Run: headless pygame with SDL's dummy video driver; simulated clock (each Clock.tick advances the game by its frame time, no real sleeping); random seed 0; keys injected as events and as key.get_pressed() state; no mouse input; restart key RETURN tapped at the start of phases 3 and 4.
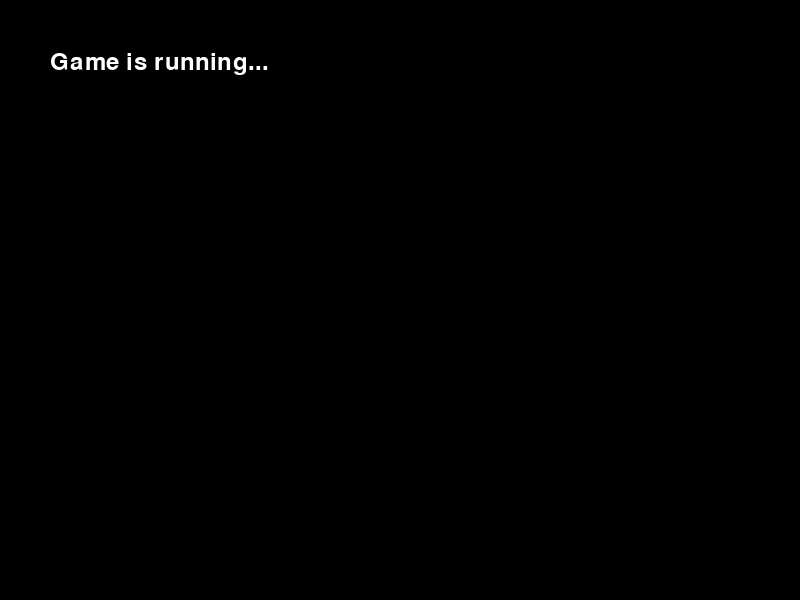
Frame 1 of 4 · flips 1–60 · no input
Frame 2 of 4 · flips 61–180 · tapped SPACE, RETURN · held RIGHT (→), D · screen unchanged from frame 1, image omitted
Frame 3 of 4 · flips 181–300 · tapped RETURN · held DOWN (↓), S · screen unchanged from frame 2, image omitted
Frame 4 of 4 · flips 301–420 · tapped RETURN · held LEFT (←), A, UP (↑), W · screen unchanged from frame 3, image omitted

The pygame program that drew these frames:

import pygame
import sys

# Initialize Pygame
pygame.init()

# Screen dimensions
SCREEN_WIDTH = 800
SCREEN_HEIGHT = 600
screen = pygame.display.set_mode((SCREEN_WIDTH, SCREEN_HEIGHT))
pygame.display.set_caption("Pause Menu")

# Colors
WHITE = (255, 255, 255)
BLACK = (0, 0, 0)
GRAY = (128, 128, 128)
RED = (255, 0, 0)
GREEN = (0, 255, 0)
BLUE = (0, 0, 255)

# Fonts
font = pygame.font.Font(None, 36)
small_font = pygame.font.Font(None, 24)  # Define small_font

# Keybinds (example)
player1_keybinds = {"up": pygame.K_w, "down": pygame.K_s, "left": pygame.K_a, "right": pygame.K_d}
player2_keybinds = {"up": pygame.K_UP, "down": pygame.K_DOWN, "left": pygame.K_LEFT, "right": pygame.K_RIGHT}

# Pause menu options
options = ["Change Keybinds", "Restart Level", "Main Menu", "Volume Control", "Exit Game"]
selected_option = 0

def draw_pause_menu():
    screen.fill(BLACK)
    for i, option in enumerate(options):
        color = GREEN if i == selected_option else WHITE
        text = font.render(option, True, color)
        text_rect = text.get_rect(center=(SCREEN_WIDTH // 2, SCREEN_HEIGHT // 2 + i * 40))
        screen.blit(text, text_rect)

def keybind_submenu(player_keybinds, player_number):
    """
    Handles the keybind submenu for a specific player.
    
    Args:
        player_keybinds (dict): The current keybinds for the player.
        player_number (int): The player number (1 or 2).
    
    Returns:
        dict: The updated keybinds for the player.
    """
    global current_action

    # Initialize the submenu
    submenu_active = True
    current_action = "up"  # Start with the "up" action

    while submenu_active:
        for event in pygame.event.get():
            if event.type == pygame.QUIT:
                pygame.quit()
                sys.exit()
            elif event.type == pygame.KEYDOWN:
                if event.key == pygame.K_ESCAPE:
                    submenu_active = False  # Exit the submenu
                else:
                    # Update the keybind for the current action
                    player_keybinds[current_action] = event.key
                    # Move to the next action
                    actions = list(player_keybinds.keys())
                    current_index = actions.index(current_action)
                    if current_index < len(actions) - 1:
                        current_action = actions[current_index + 1]
                    else:
                        submenu_active = False  # Exit after remapping all actions

        # Draw the submenu
        screen.fill(BLACK)
        title = font.render(f"Player {player_number} Keybinds", True, GREEN)
        screen.blit(title, (SCREEN_WIDTH // 2 - title.get_width() // 2, 50))

        y_offset = 150
        for action, key in player_keybinds.items():
            text = small_font.render(f"{action}: {pygame.key.name(key)}", True, WHITE)
            if action == current_action:
                pygame.draw.rect(screen, BLUE, (SCREEN_WIDTH // 2 - 150, y_offset - 5, 300, 30))
            screen.blit(text, (SCREEN_WIDTH // 2 - text.get_width() // 2, y_offset))
            y_offset += 40

        instruction = small_font.render("Press a key to remap, ESC to go back", True, GRAY)
        screen.blit(instruction, (SCREEN_WIDTH // 2 - instruction.get_width() // 2, y_offset + 20))

        pygame.display.flip()

    return player_keybinds

def handle_input():
    global selected_option, player1_keybinds  # Declare player1_keybinds as global

    for event in pygame.event.get():
        if event.type == pygame.QUIT:
            pygame.quit()
            sys.exit()
        elif event.type == pygame.KEYDOWN:
            if event.key == pygame.K_UP:
                selected_option = (selected_option - 1) % len(options)
            elif event.key == pygame.K_DOWN:
                selected_option = (selected_option + 1) % len(options)
            elif event.key == pygame.K_RETURN:
                if options[selected_option] == "Change Keybinds":
                    # Call the keybind submenu for player 1
                    player1_keybinds = keybind_submenu(player1_keybinds, 1)  # Update global player1_keybinds
                elif options[selected_option] == "Restart Level":
                    print("Restart Level")
                elif options[selected_option] == "Main Menu":
                    print("Return to Main Menu")
                elif options[selected_option] == "Volume Control":
                    print("Adjust Volume")
                elif options[selected_option] == "Exit Game":
                    pygame.quit()
                    sys.exit()

def main():
    paused = False
    clock = pygame.time.Clock()

    while True:
        # Handle events
        for event in pygame.event.get():
            if event.type == pygame.QUIT:
                pygame.quit()
                sys.exit()
            elif event.type == pygame.KEYDOWN:
                if event.key == pygame.K_ESCAPE:
                    paused = not paused

        if paused:
            draw_pause_menu()
            handle_input()
        else:
            # Game is running (other team handles this)
            screen.fill(BLACK)
            text = font.render("Game is running...", True, WHITE)
            screen.blit(text, (50, 50))

        pygame.display.flip()
        clock.tick(60)  # Set the game to run at 60 FPS

if __name__ == "__main__":
    main()
